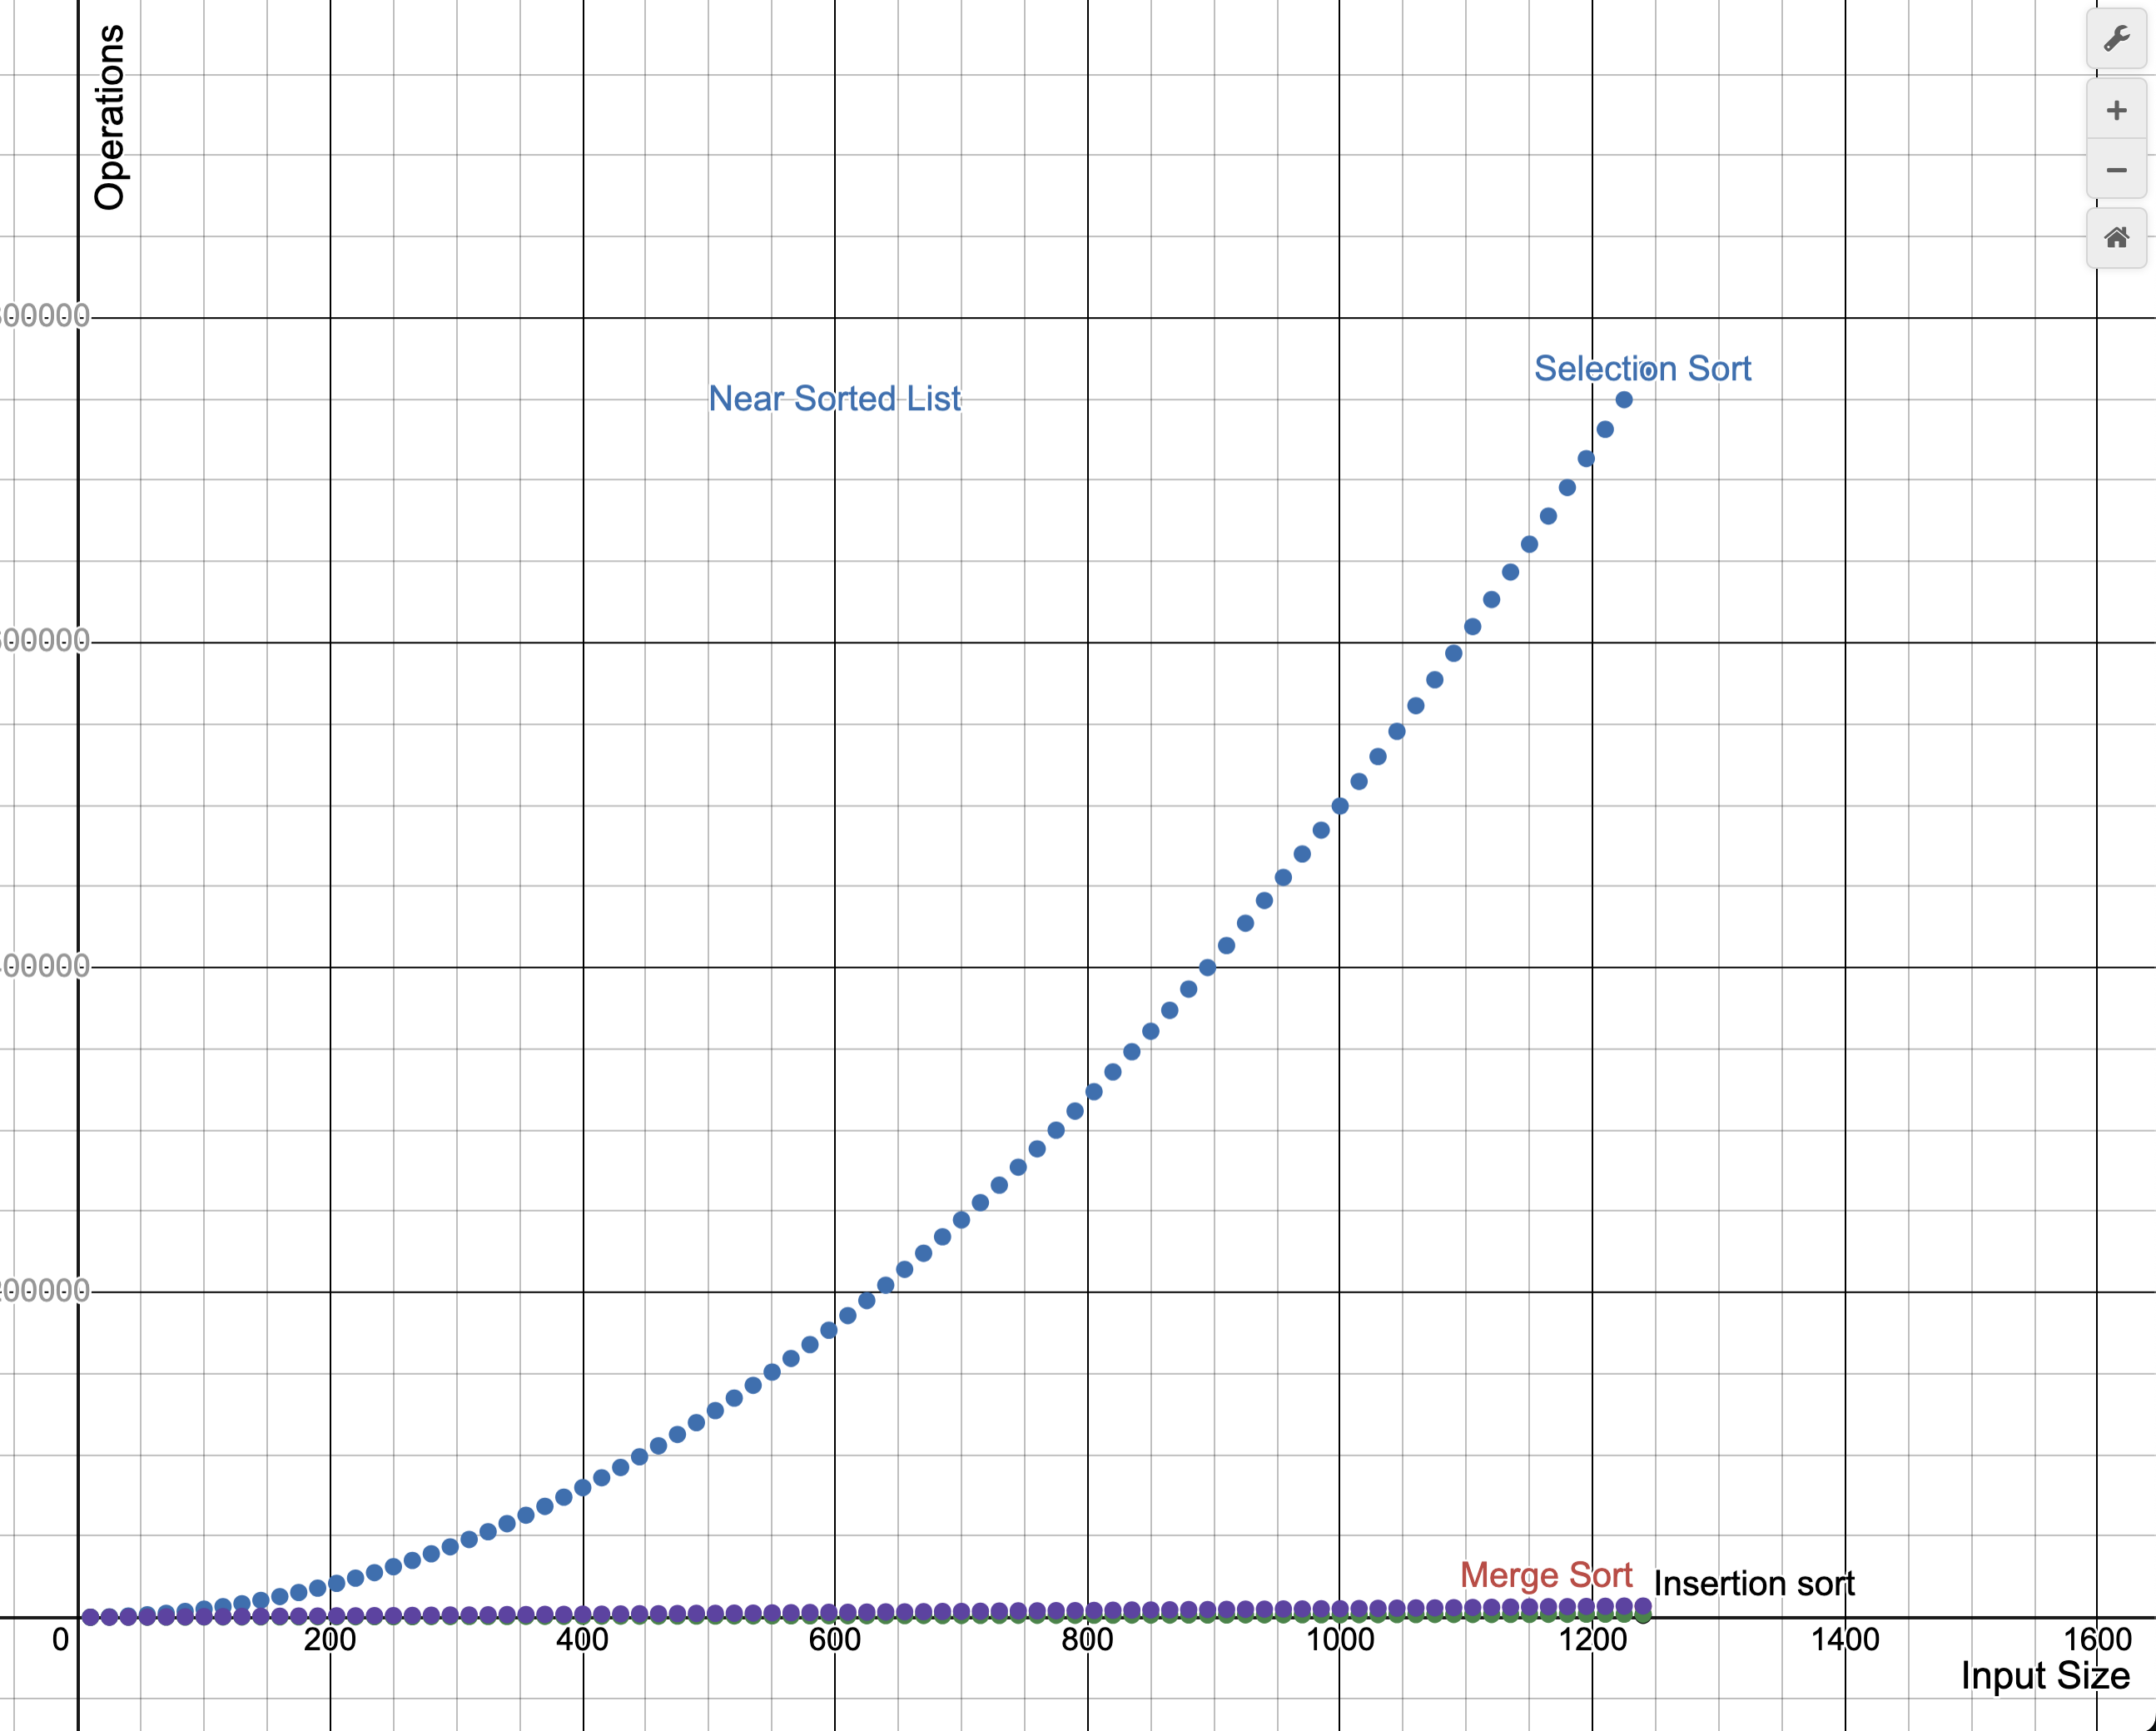

Values plotted in this chart, from the file beside it:
length, selection, insertion, merge
10, 45, 15, 20
25, 300, 35, 66
40, 780, 59, 126
55, 1485, 79, 184
70, 2415, 111, 248
85, 3570, 135, 324
100, 4950, 163, 381
115, 6555, 183, 445
130, 8385, 205, 508
145, 10440, 229, 590
160, 12720, 257, 665
175, 15225, 269, 734
190, 17955, 309, 809
205, 20910, 315, 885
220, 24090, 329, 943
235, 27495, 355, 1023
250, 31125, 383, 1082
265, 34980, 403, 1152
280, 39060, 433, 1250
295, 43365, 465, 1354
310, 47895, 483, 1434
325, 52650, 515, 1515
340, 57630, 531, 1613
355, 62835, 549, 1681
370, 68265, 571, 1757
385, 73920, 593, 1813
400, 79800, 631, 1908
415, 85905, 669, 1992
430, 92235, 697, 2105
445, 98790, 687, 2140
460, 105570, 733, 2238
475, 112575, 743, 2305
490, 119805, 767, 2388
505, 127260, 771, 2430
520, 134940, 809, 2526
535, 142845, 843, 2631
550, 150975, 871, 2739
565, 159330, 897, 2834
580, 167910, 915, 2936
595, 176715, 933, 3032
610, 185745, 937, 3113
625, 195000, 957, 3199
640, 204480, 1027, 3289
655, 214185, 1009, 3379
670, 224115, 1063, 3479
685, 234270, 1043, 3565
700, 244650, 1109, 3654
715, 255255, 1127, 3730
730, 266085, 1145, 3836
745, 277140, 1185, 3919
760, 288420, 1193, 3975
775, 299925, 1241, 4061
790, 311655, 1241, 4163
805, 323610, 1277, 4248
820, 335790, 1285, 4354
835, 348195, 1329, 4472
850, 360825, 1347, 4526
865, 373680, 1375, 4614
880, 386760, 1385, 4711
895, 400065, 1401, 4775
... 23 more rows
